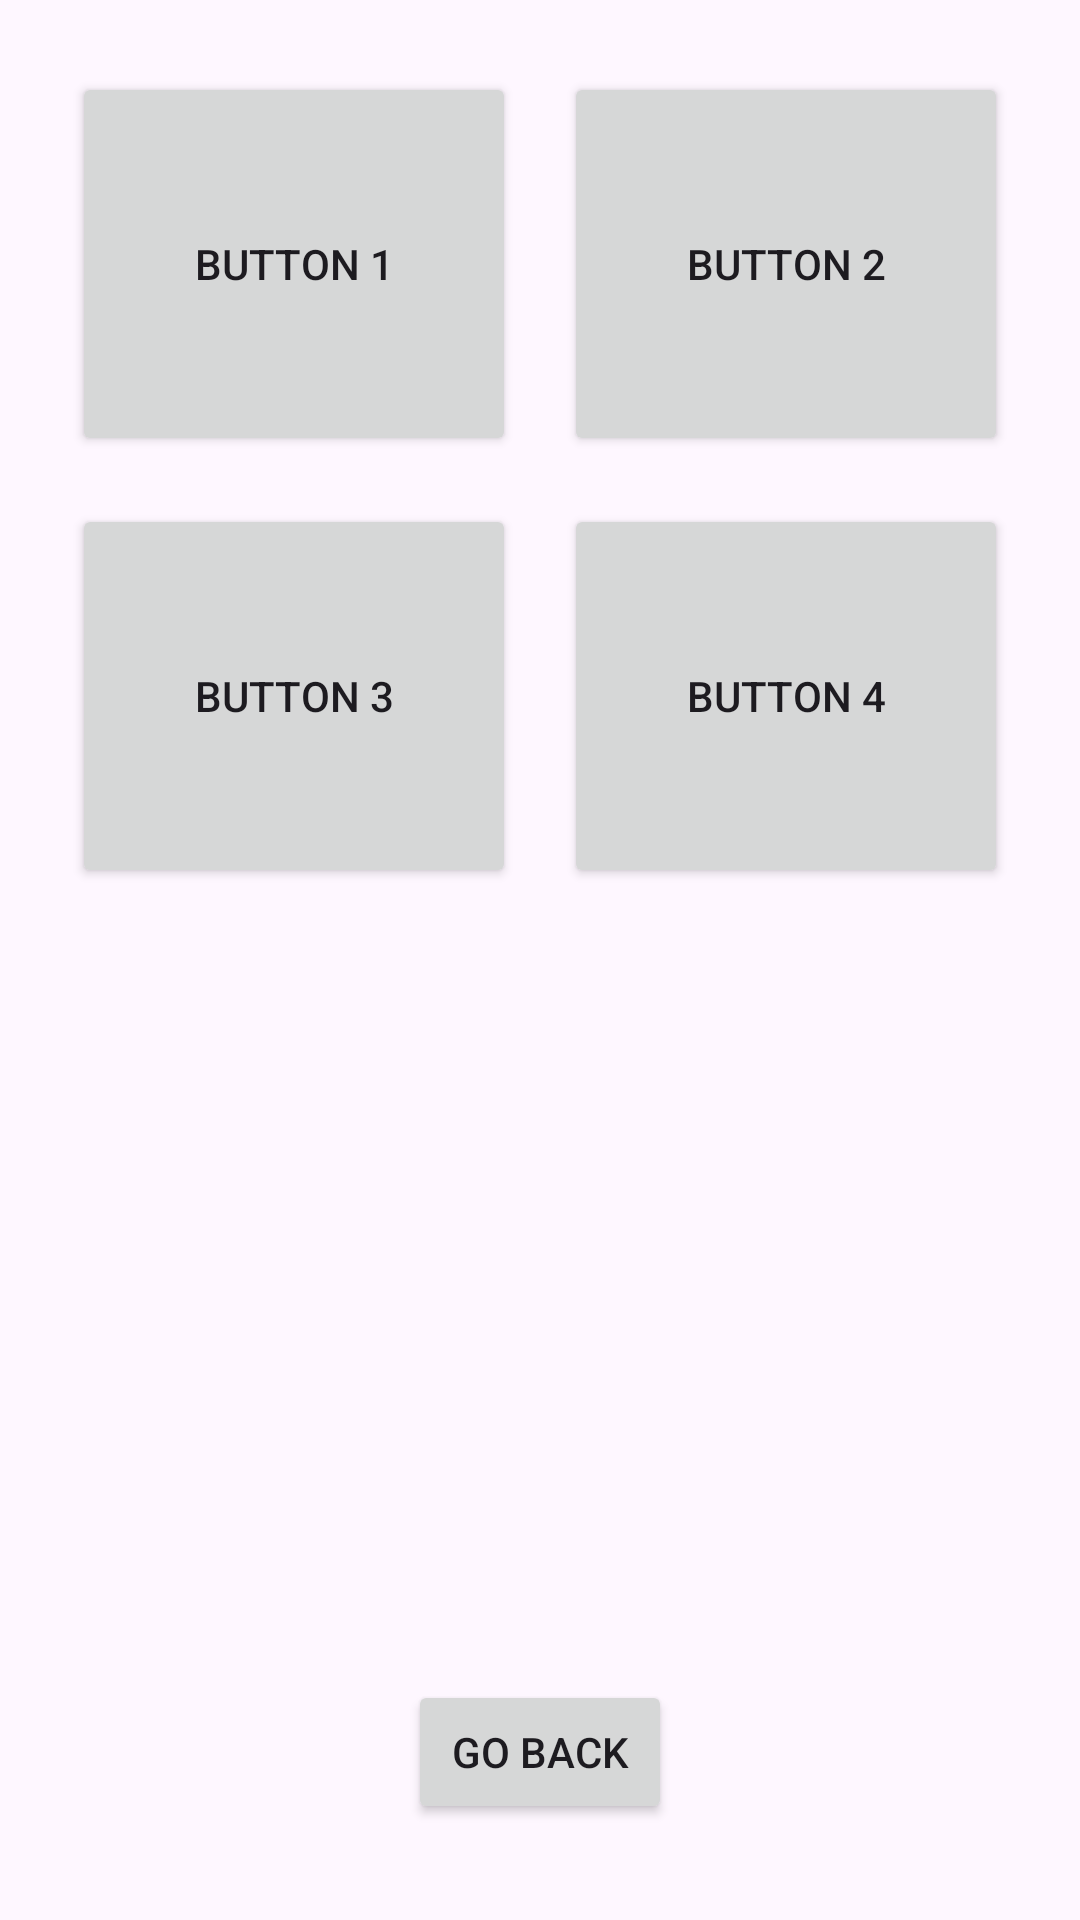

This screen was rendered from an Android layout file. Write that file and the resources it references.
<!-- AndroidManifest.xml: application theme Theme.FinalProjectAndroidStudio25 -->
<!-- res/layout/activity_buy_medicine.xml -->
<?xml version="1.0" encoding="utf-8"?>
<androidx.constraintlayout.widget.ConstraintLayout xmlns:android="http://schemas.android.com/apk/res/android"
    xmlns:app="http://schemas.android.com/apk/res-auto"
    xmlns:tools="http://schemas.android.com/tools"
    android:id="@+id/main"
    android:layout_width="match_parent"
    android:layout_height="match_parent"
    android:background="@drawable/bckg"
    tools:context=".BuyMedicineActivity">


    <Button
        android:id="@+id/BuyMedicineGoBackBtn"
        android:layout_width="wrap_content"
        android:layout_height="wrap_content"
        android:text="Go Back"
        app:layout_constraintBottom_toBottomOf="parent"
        app:layout_constraintStart_toStartOf="parent"
        app:layout_constraintEnd_toEndOf="parent"
        android:layout_marginBottom="32dp"/>

    <GridLayout
        android:id="@+id/BuyMedicineMainGrid"
        android:layout_width="match_parent"
        android:layout_height="0dp"
        android:columnCount="2"
        android:rowCount="2"
        android:padding="16dp"
        app:layout_constraintTop_toTopOf="parent"
        app:layout_constraintHeight_percent="0.5"
        app:layout_constraintStart_toStartOf="parent"
        app:layout_constraintEnd_toEndOf="parent">

        <Button
            android:layout_width="0dp"
            android:layout_height="0dp"
            android:text="Button 1"
            android:layout_row="0"
            android:layout_column="0"
            android:layout_rowWeight="1"
            android:layout_columnWeight="1"
            android:layout_margin="8dp" />

        <Button
            android:layout_width="0dp"
            android:layout_height="0dp"
            android:text="Button 2"
            android:layout_row="0"
            android:layout_column="1"
            android:layout_rowWeight="1"
            android:layout_columnWeight="1"
            android:layout_margin="8dp" />

        <Button
            android:layout_width="0dp"
            android:layout_height="0dp"
            android:text="Button 3"
            android:layout_row="1"
            android:layout_column="0"
            android:layout_rowWeight="1"
            android:layout_columnWeight="1"
            android:layout_margin="8dp" />

        <Button
            android:layout_width="0dp"
            android:layout_height="0dp"
            android:text="Button 4"
            android:layout_row="1"
            android:layout_column="1"
            android:layout_rowWeight="1"
            android:layout_columnWeight="1"
            android:layout_margin="8dp" />

    </GridLayout>


</androidx.constraintlayout.widget.ConstraintLayout>
<!-- resources referenced by this layout -->
<resources>
  <style name="Theme.FinalProjectAndroidStudio25" parent="Base.Theme.FinalProjectAndroidStudio25" />
  <style name="Base.Theme.FinalProjectAndroidStudio25" parent="Theme.Material3.DayNight.NoActionBar">
          
          
      </style>
</resources>
